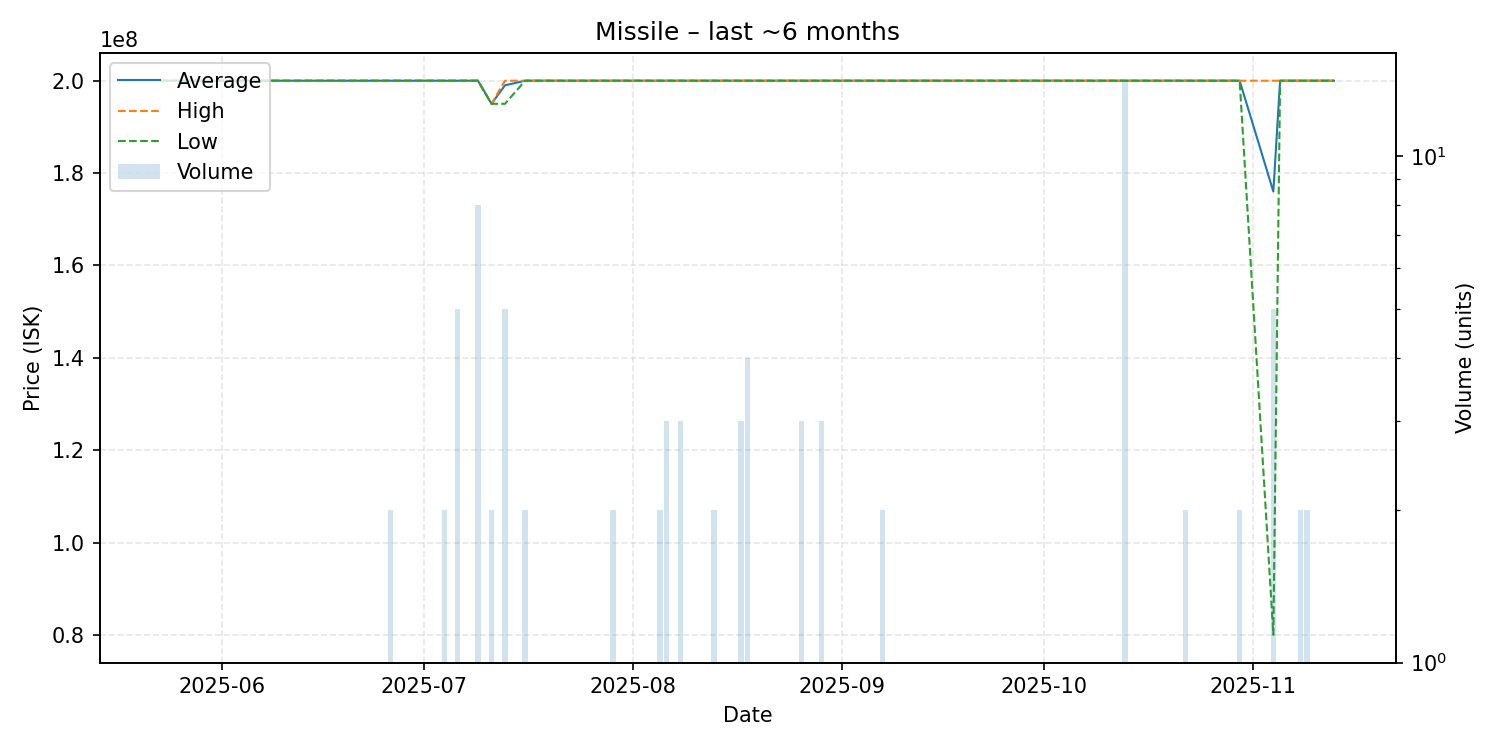

The file beside this chart, header and first rows:
date, average, highest, lowest, order_count, volume
2025-05-23, 200000000, 200000000, 200000000, 1, 1
2025-05-24, 200000000, 200000000, 200000000, 1, 1
2025-05-29, 200000000, 200000000, 200000000, 1, 1
2025-05-31, 200000000, 200000000, 200000000, 1, 1
2025-06-05, 200000000, 200000000, 200000000, 1, 1
2025-06-10, 200000000, 200000000, 200000000, 1, 1
2025-06-11, 200000000, 200000000, 200000000, 1, 1
2025-06-14, 200000000, 200000000, 200000000, 1, 1
2025-06-19, 200000000, 200000000, 200000000, 1, 1
2025-06-20, 200000000, 200000000, 200000000, 1, 1
2025-06-25, 200000000, 200000000, 200000000, 1, 1
2025-06-26, 200000000, 200000000, 200000000, 1, 2
2025-06-29, 200000000, 200000000, 200000000, 1, 1
2025-07-01, 200000000, 200000000, 200000000, 1, 1
2025-07-03, 200000000, 200000000, 200000000, 1, 1
2025-07-04, 200000000, 200000000, 200000000, 2, 2
2025-07-06, 200000000, 200000000, 200000000, 1, 5
2025-07-09, 200000000, 200000000, 200000000, 2, 8
2025-07-11, 195000000, 195000000, 195000000, 2, 2
2025-07-13, 199000000, 200000000, 195000000, 4, 5
2025-07-16, 200000000, 200000000, 200000000, 2, 2
2025-07-18, 200000000, 200000000, 200000000, 1, 1
2025-07-20, 200000000, 200000000, 200000000, 1, 1
2025-07-22, 200000000, 200000000, 200000000, 1, 1
2025-07-25, 200000000, 200000000, 200000000, 1, 1
2025-07-29, 200000000, 200000000, 200000000, 2, 2
2025-07-30, 200000000, 200000000, 200000000, 1, 1
2025-08-01, 200000000, 200000000, 200000000, 1, 1
2025-08-02, 200000000, 200000000, 200000000, 1, 1
2025-08-03, 200000000, 200000000, 200000000, 1, 1
2025-08-05, 200000000, 200000000, 200000000, 2, 2
2025-08-06, 200000000, 200000000, 200000000, 3, 3
2025-08-08, 200000000, 200000000, 200000000, 3, 3
2025-08-09, 200000000, 200000000, 200000000, 1, 1
2025-08-10, 200000000, 200000000, 200000000, 1, 1
2025-08-11, 200000000, 200000000, 200000000, 1, 1
2025-08-13, 200000000, 200000000, 200000000, 2, 2
2025-08-14, 200000000, 200000000, 200000000, 1, 1
2025-08-15, 200000000, 200000000, 200000000, 1, 1
2025-08-16, 200000000, 200000000, 200000000, 1, 1
2025-08-17, 200000000, 200000000, 200000000, 3, 3
2025-08-18, 200000000, 200000000, 200000000, 4, 4
2025-08-20, 200000000, 200000000, 200000000, 1, 1
2025-08-22, 200000000, 200000000, 200000000, 1, 1
2025-08-26, 200000000, 200000000, 200000000, 2, 3
2025-08-28, 200000000, 200000000, 200000000, 1, 1
2025-08-29, 200000000, 200000000, 200000000, 3, 3
2025-08-30, 200000000, 200000000, 200000000, 1, 1
2025-08-31, 200000000, 200000000, 200000000, 1, 1
2025-09-04, 200000000, 200000000, 200000000, 1, 1
2025-09-07, 200000000, 200000000, 200000000, 2, 2
2025-09-08, 200000000, 200000000, 200000000, 1, 1
2025-09-14, 200000000, 200000000, 200000000, 1, 1
2025-09-15, 200000000, 200000000, 200000000, 1, 1
2025-09-17, 200000000, 200000000, 200000000, 1, 1
2025-09-19, 200000000, 200000000, 200000000, 1, 1
2025-09-30, 200000000, 200000000, 200000000, 1, 1
2025-10-01, 200000000, 200000000, 200000000, 1, 1
2025-10-03, 200000000, 200000000, 200000000, 1, 1
2025-10-05, 200000000, 200000000, 200000000, 1, 1
... 13 more rows
